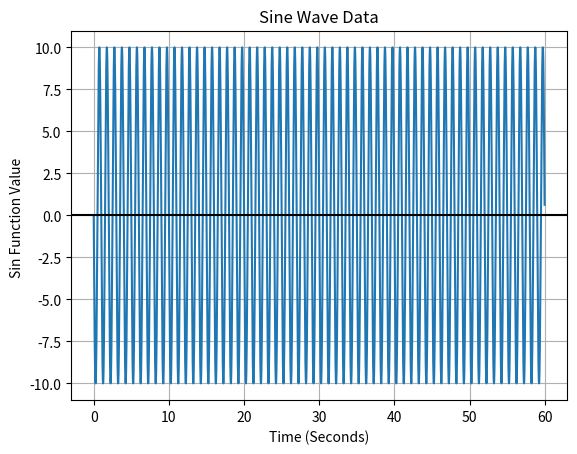

Generate this figure with matplotlib:
import numpy as np
import matplotlib.pyplot as plot


def sin_data():
    time = np.arange(0, 60, 0.01); #generates 500 data points

    f = 1 #Hz
    a = 10 #amplitude

    sin_data = -(a * np.sin(2 * np.pi * f * time))
    print (sin_data)


    #with open('sincurvedata.txt', 'w') as filehandle:    #writes data to sincurvedata.txt, to be passed into LMS filter
        #filehandle.writelines("%s\n" % item for item in sin_data)
    #data_input = sin_data[0:4:1]            #loops to take two data values from sin_data
    #print (data_input)




    plot.plot(time, sin_data)                         #matplotlib graph
    plot.title('Sine Wave Data')
    plot.xlabel('Time (Seconds)')
    plot.ylabel('Sin Function Value ')
    plot.grid(True, which='both')
    plot.axhline(y=0, color='black')
    plot.show()

    return sin_data

sin_data()
